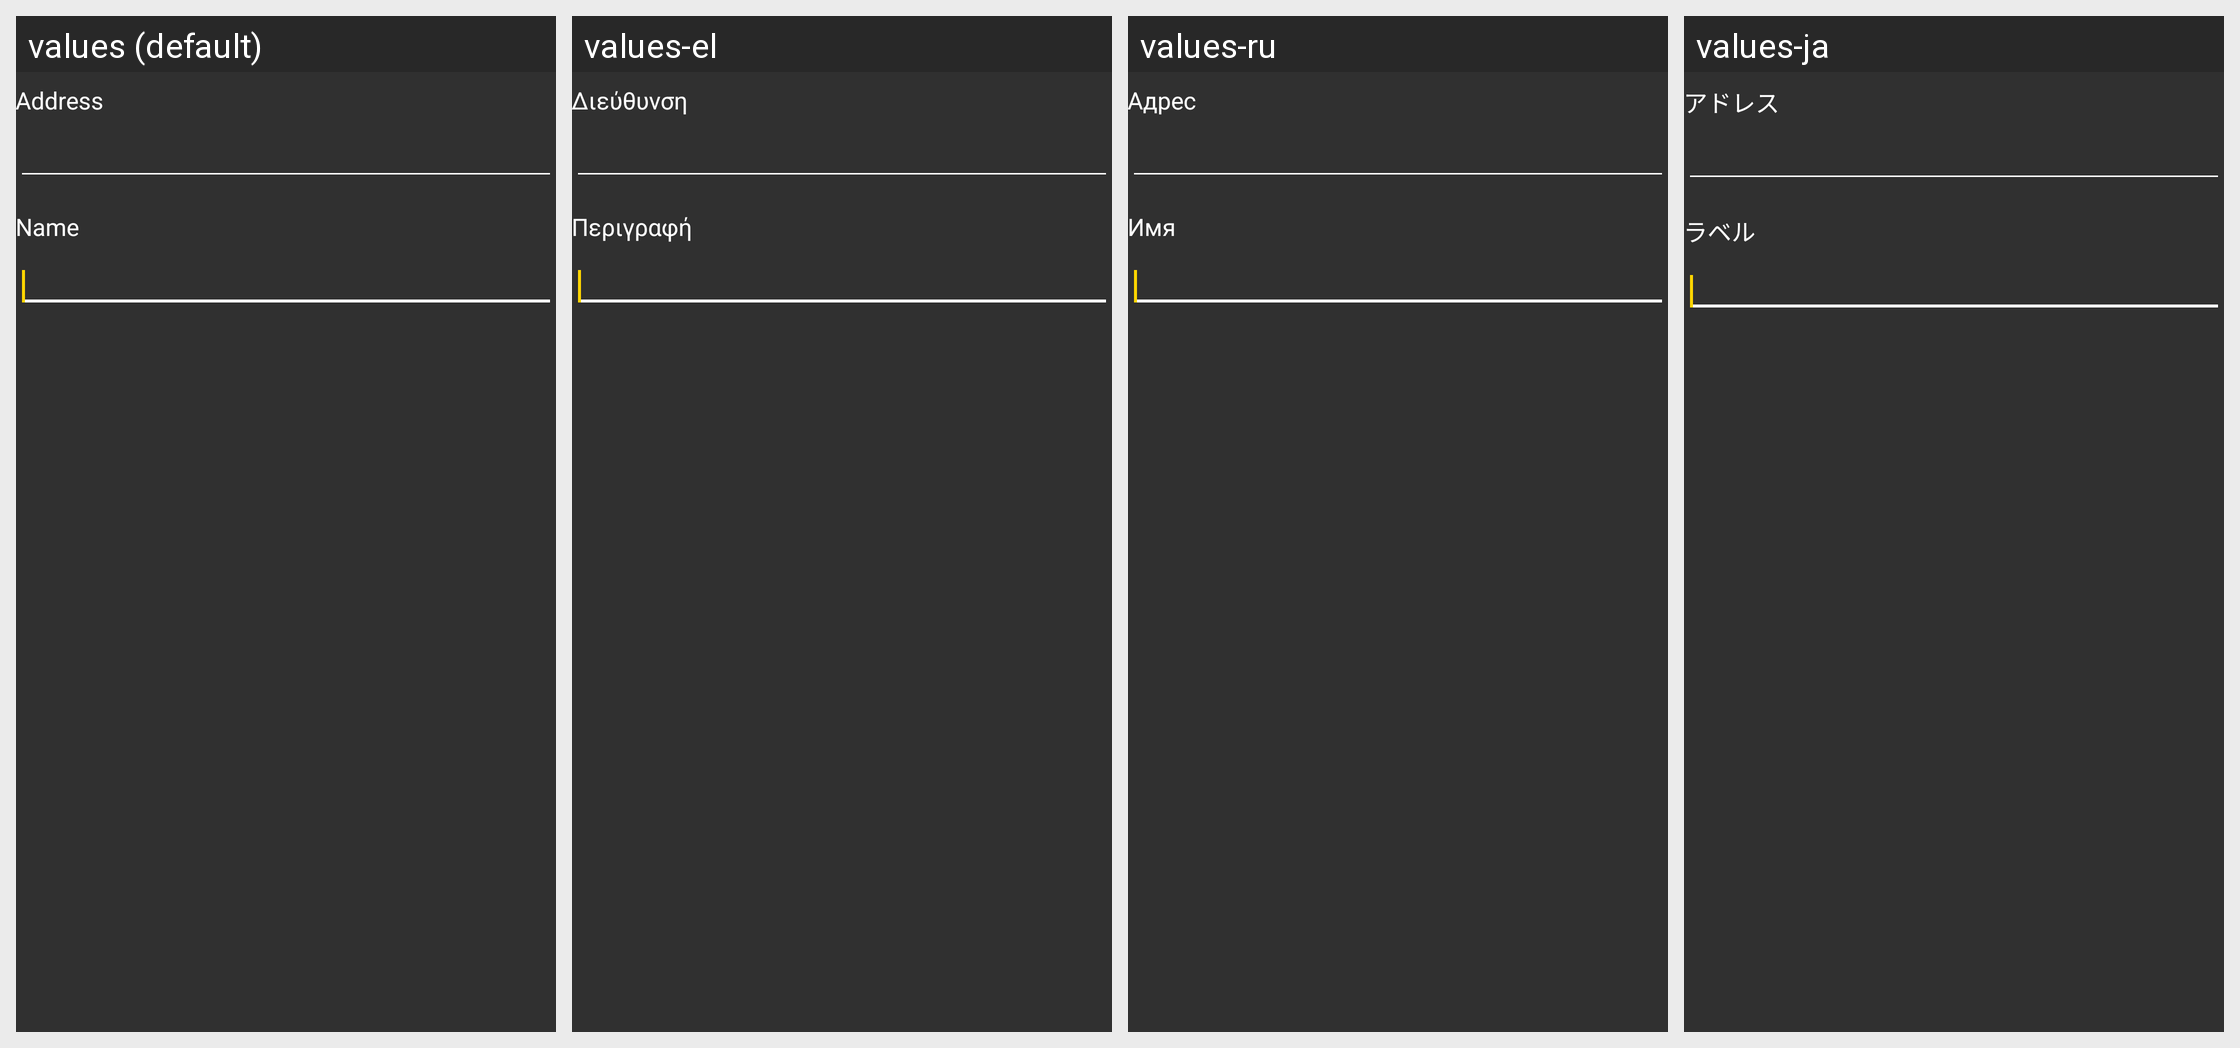

Locale-by-locale string values for the Android screen shown in this grid:
Android screen res/layout/edit_address_book_entry_dialog.xml rendered under 4 locales, left to right: values (default), values-el, values-ru, values-ja. Device: Nexus 5 (rendered at 1080×1920; each locale shown at half size, 540×960, under a caption strip naming it); theme AppTheme.
Other locales in the repository, not shown: values-es, values-it, values-zh.
Strings drawn on this screen, with the default value and each locale's value (text and hints the layout hard-codes, and strings that could not be matched under every locale, appear in the picture but are not listed):

edit_address_book_entry_dialog_address_label
  values: Address
  values-el: Διεύθυνση
  values-ru: Адрес
  values-ja: アドレス

edit_address_book_entry_dialog_label_label
  values: Name
  values-el: Περιγραφή
  values-ru: Имя
  values-ja: ラベル
